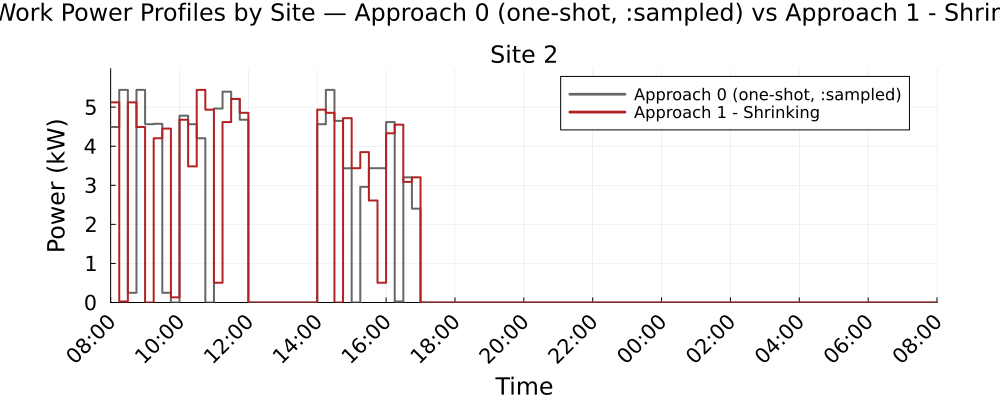

The data file committed next to this chart (first rows):
Time_Period, Clock, Site_2_A0_kW, Site_2_A1S_kW
1, 08:00, 4.492, 5.123
2, 08:15, 5.441, 0.0264
3, 08:30, 0.2481, 5.123
4, 08:45, 5.441, 4.492
5, 09:00, 4.563, 0.0
6, 09:15, 4.573, 4.203
7, 09:30, 0.2481, 4.45
8, 09:45, 0.0, 0.1325
9, 10:00, 4.781, 4.677
10, 10:15, 4.563, 3.483
11, 10:30, 4.203, 5.441
12, 10:45, 0.0, 4.935
13, 11:00, 4.963, 0.5059
14, 11:15, 5.396, 4.618
15, 11:30, 5.21, 5.21
16, 11:45, 4.677, 4.854
17, 12:00, 0.0, 0.0
18, 12:15, 0.0, 0.0
19, 12:30, 0.0, 0.0
20, 12:45, 0.0, 0.0
21, 13:00, 0.0, 0.0
22, 13:15, 0.0, 0.0
23, 13:30, 0.0, 0.0
24, 13:45, 0.0, 0.0
25, 14:00, 4.563, 4.935
26, 14:15, 5.441, 4.854
27, 14:30, 4.648, 0.0
28, 14:45, 3.436, 4.718
29, 15:00, 0.0, 3.437
30, 15:15, 2.96, 3.849
31, 15:30, 3.437, 2.61
32, 15:45, 3.437, 0.5059
33, 16:00, 4.617, 4.332
34, 16:15, 0.0262, 4.551
35, 16:30, 3.203, 3.087
36, 16:45, 2.402, 3.203
37, 17:00, 0.0, 0.0
38, 17:15, 0.0, 0.0
39, 17:30, 0.0, 0.0
40, 17:45, 0.0, 0.0
41, 18:00, 0.0, 0.0
42, 18:15, 0.0, 0.0
43, 18:30, 0.0, 0.0
44, 18:45, 0.0, 0.0
45, 19:00, 0.0, 0.0
46, 19:15, 0.0, 0.0
47, 19:30, 0.0, 0.0
48, 19:45, 0.0, 0.0
49, 20:00, 0.0, 0.0
50, 20:15, 0.0, 0.0
51, 20:30, 0.0, 0.0
52, 20:45, 0.0, 0.0
53, 21:00, 0.0, 0.0
54, 21:15, 0.0, 0.0
55, 21:30, 0.0, 0.0
56, 21:45, 0.0, 0.0
57, 22:00, 0.0, 0.0
58, 22:15, 0.0, 0.0
59, 22:30, 0.0, 0.0
60, 22:45, 0.0, 0.0
... 36 more rows
